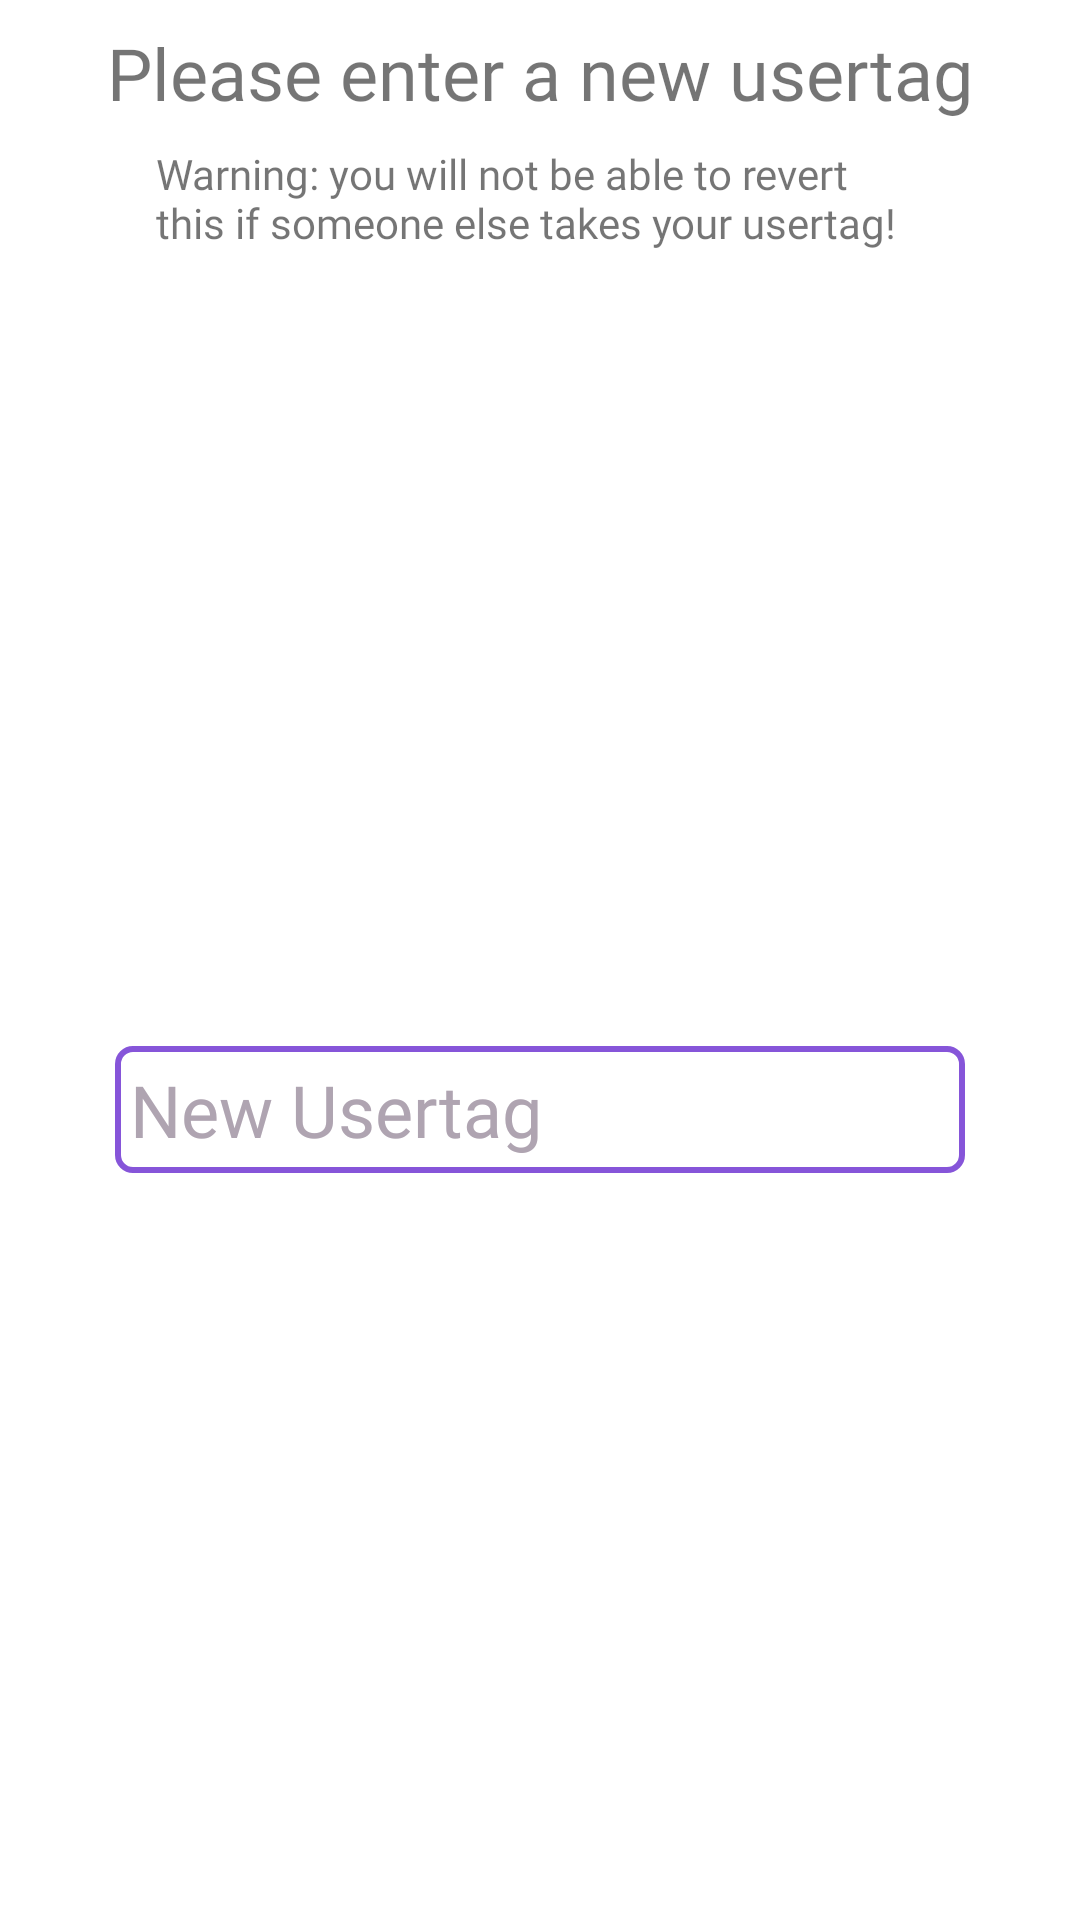

Write the Android layout XML for this screen, with the resource values it uses.
<!-- AndroidManifest.xml: application theme Theme.Twaddle -->
<!-- res/layout/dialog_usertag.xml -->
<?xml version="1.0" encoding="utf-8"?>
<androidx.constraintlayout.widget.ConstraintLayout xmlns:android="http://schemas.android.com/apk/res/android"
    xmlns:app="http://schemas.android.com/apk/res-auto"
    xmlns:tools="http://schemas.android.com/tools"
    android:layout_width="wrap_content"
    android:layout_height="wrap_content">

    <TextView
        android:id="@+id/textView8"
        android:layout_width="wrap_content"
        android:layout_height="wrap_content"
        android:layout_margin="8sp"
        android:fontFamily="@font/outfit_bold"
        android:text="Please enter a new usertag"
        android:textSize="24sp"
        app:layout_constraintBottom_toBottomOf="parent"
        app:layout_constraintEnd_toEndOf="parent"
        app:layout_constraintStart_toStartOf="parent"
        app:layout_constraintTop_toTopOf="parent"
        app:layout_constraintVertical_bias="0.0" />

    <EditText
        android:id="@+id/et_editUsertag"
        style="@style/EditText.Input"
        android:layout_width="wrap_content"
        android:layout_height="wrap_content"
        android:layout_margin="8sp"
        android:digits="abcdefghijklmnopqrstuvwxyz0123456789._"
        android:ems="10"
        android:hint="New Usertag"
        android:inputType="text"
        android:minWidth="32sp"
        android:minHeight="32sp"
        app:layout_constraintBottom_toBottomOf="parent"
        app:layout_constraintEnd_toEndOf="parent"
        app:layout_constraintStart_toStartOf="parent"
        app:layout_constraintTop_toBottomOf="@+id/space2" />

    <Space
        android:id="@+id/space2"
        android:layout_width="16sp"
        android:layout_height="16sp"
        app:layout_constraintEnd_toEndOf="parent"
        app:layout_constraintStart_toStartOf="parent"
        app:layout_constraintTop_toBottomOf="@+id/textView12" />

    <TextView
        android:id="@+id/textView12"
        android:layout_width="wrap_content"
        android:layout_height="wrap_content"
        android:layout_marginTop="8dp"
        android:fontFamily="@font/outfit_regular"
        android:maxWidth="256sp"
        android:text="Warning: you will not be able to revert this if someone else takes your usertag!"
        app:layout_constraintEnd_toEndOf="parent"
        app:layout_constraintStart_toStartOf="parent"
        app:layout_constraintTop_toBottomOf="@+id/textView8" />

</androidx.constraintlayout.widget.ConstraintLayout>
<!-- resources referenced by this layout -->
<resources>
  <style name="EditText.Input" parent="Widget.AppCompat.EditText">
          <item name="android:background">@drawable/et_background</item>
          <item name="android:colorBackground">@color/background_d</item>
          <item name="android:layout_height">60sp</item>
          <item name="android:textColorHint">@color/text_secondary_d</item>
          <item name="hintTextColor">@color/text_secondary_d</item>
          <item name="fontFamily">@font/outfit_regular</item>
          <item name="android:textColor">@color/text_d</item>
          <item name="android:textSize">24sp</item>
      </style>
  <style name="Theme.Twaddle" parent="Theme.MaterialComponents.DayNight.DarkActionBar">
          
          <item name="colorPrimary">@color/primary_l</item>
          <item name="colorPrimaryVariant">@color/primary_var_l</item>
          <item name="colorOnPrimary">@color/white</item>
          
          <item name="colorSecondary">@color/secondary_l</item>
          <item name="colorSecondaryVariant">@color/secondary_var_l</item>
          <item name="colorOnSecondary">@color/black</item>
          
          <item name="android:statusBarColor" tools:targetApi="l">?attr/colorPrimaryVariant</item>
          
      </style>
  <!-- drawable et_background (drawable) -->
  <?xml version="1.0" encoding="utf-8"?>
  <shape xmlns:android="http://schemas.android.com/apk/res/android">
      <stroke android:color="@color/accent_d"
          android:width="2sp" />
      <corners android:radius="5sp"/>
      <padding android:left="5sp" android:right="5sp" android:bottom="5sp" android:top="5sp"/>
  
  </shape>
  <color name="background_d">#0c0a0f</color>
  <color name="text_secondary_d">#AFA4B1</color>
  <color name="text_d">#FCECFF</color>
  <color name="primary_l">#6E30B7</color>
  <color name="primary_var_l">#520FA3</color>
  <color name="white">#FFFFFFFF</color>
  <color name="secondary_l">#4646B4</color>
  <color name="secondary_var_l">#4141C0</color>
  <color name="black">#FF000000</color>
  <color name="accent_d">#8655D9</color>
</resources>
